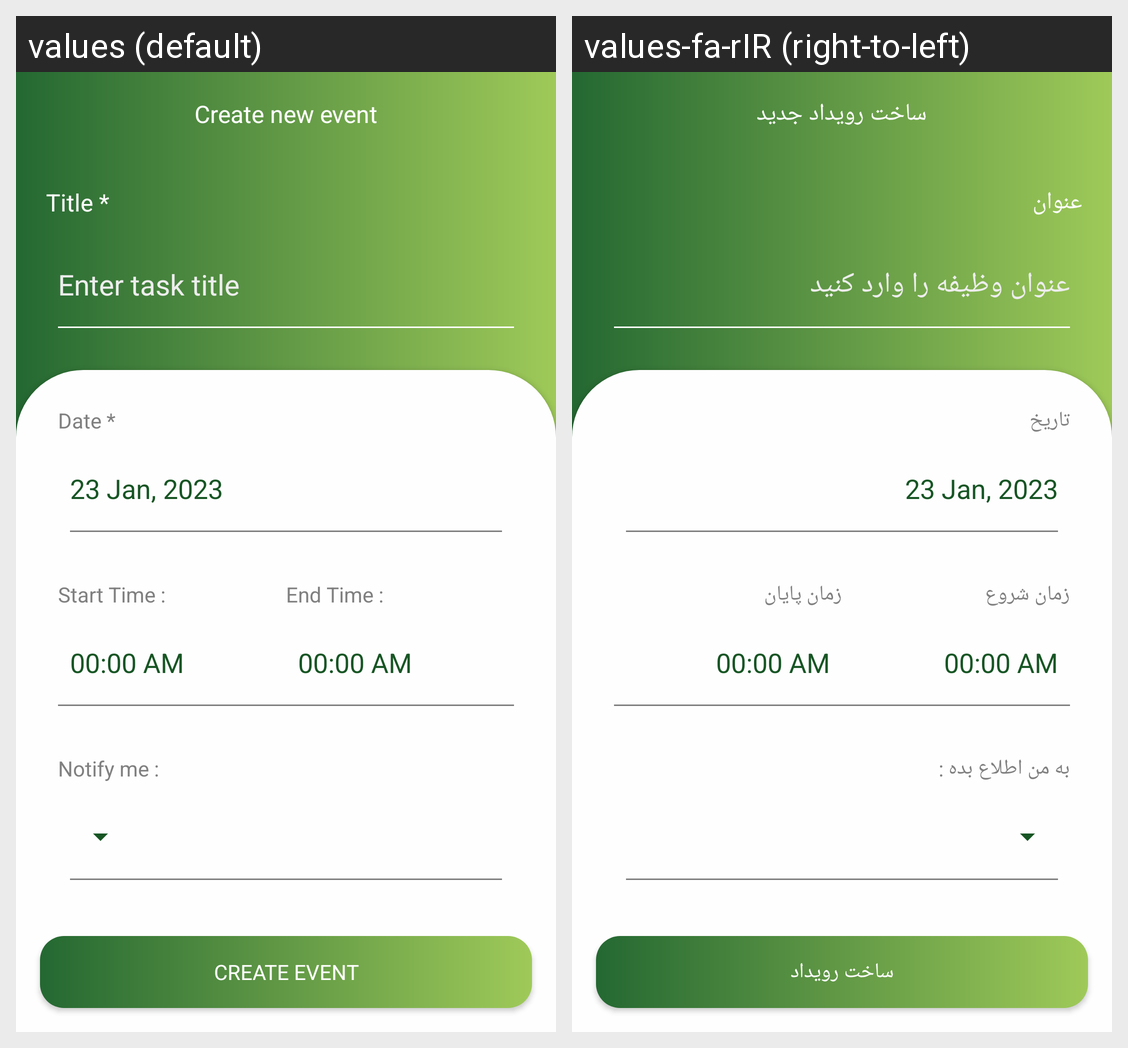

For this localized Android screen grid, give each drawn string resource with its value in every locale shown.
Android screen res/layout/activity_event_detail.xml rendered under 2 locales, left to right: values (default), values-fa-rIR (right-to-left). Device: Nexus 5 (rendered at 1080×1920; each locale shown at half size, 540×960, under a caption strip naming it); theme Theme.GreenTaskManager.
Strings drawn on this screen, with the default value and each locale's value (text and hints the layout hard-codes, and strings that could not be matched under every locale, appear in the picture but are not listed):

createNewEvent
  values: Create new event
  values-fa-rIR: ساخت رویداد جدید

title
  values: Title *
  values-fa-rIR: عنوان

titleHint
  values: Enter task title
  values-fa-rIR: عنوان وظیفه را وارد کنید

Date
  values: Date *
  values-fa-rIR: تاریخ

startTime
  values: Start Time :
  values-fa-rIR: زمان شروع

endTime
  values: End Time :
  values-fa-rIR: زمان پایان

notifyMe
  values: Notify me :
  values-fa-rIR: به من اطلاع بده :

createEvent
  values: Create event
  values-fa-rIR: ساخت رویداد
